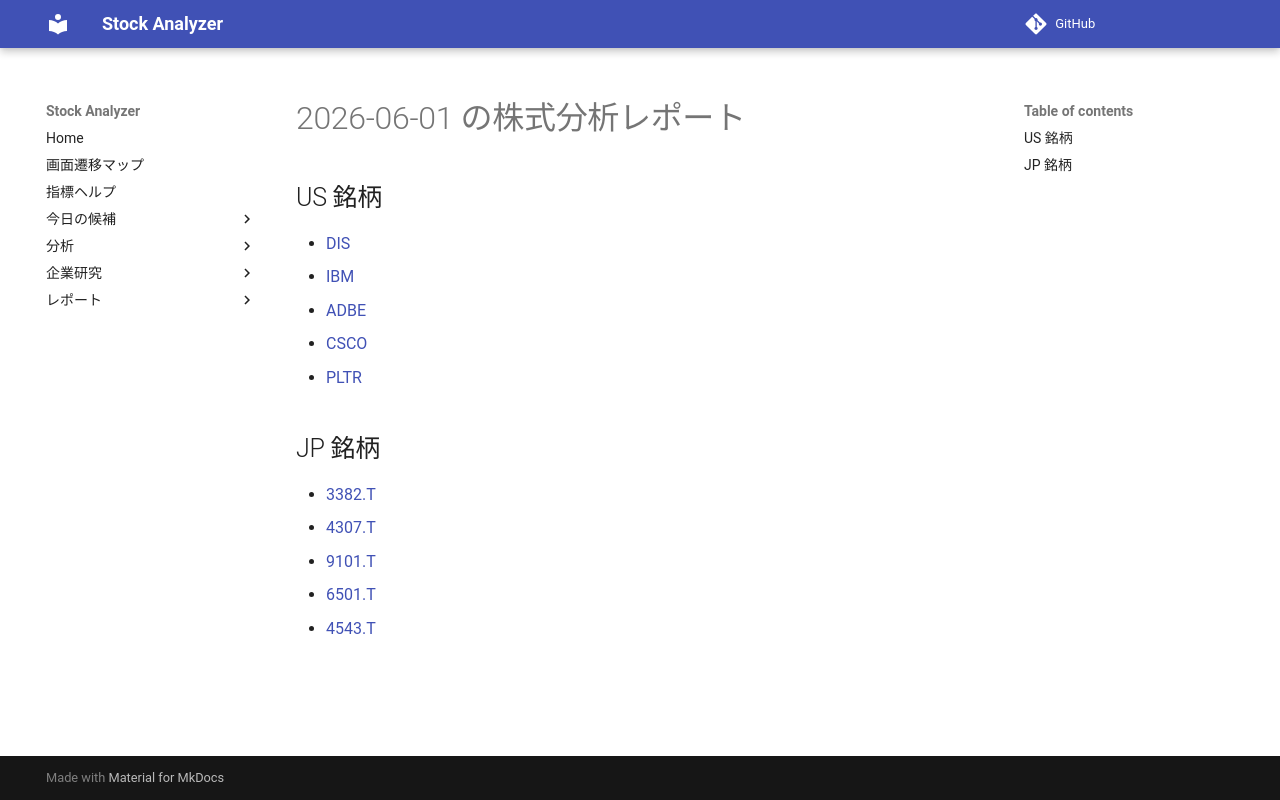

repository: Yumi-note/Making-APP · page: reports/2026-06-01/200643/index.html · generator: mkdocs

# 2026-06-01 の株式分析レポート

## US 銘柄

- [DIS](DIS.md)
- [IBM](IBM.md)
- [ADBE](ADBE.md)
- [CSCO](CSCO.md)
- [PLTR](PLTR.md)

## JP 銘柄

- [3382.T](3382_T.md)
- [4307.T](4307_T.md)
- [9101.T](9101_T.md)
- [6501.T](6501_T.md)
- [4543.T](4543_T.md)
